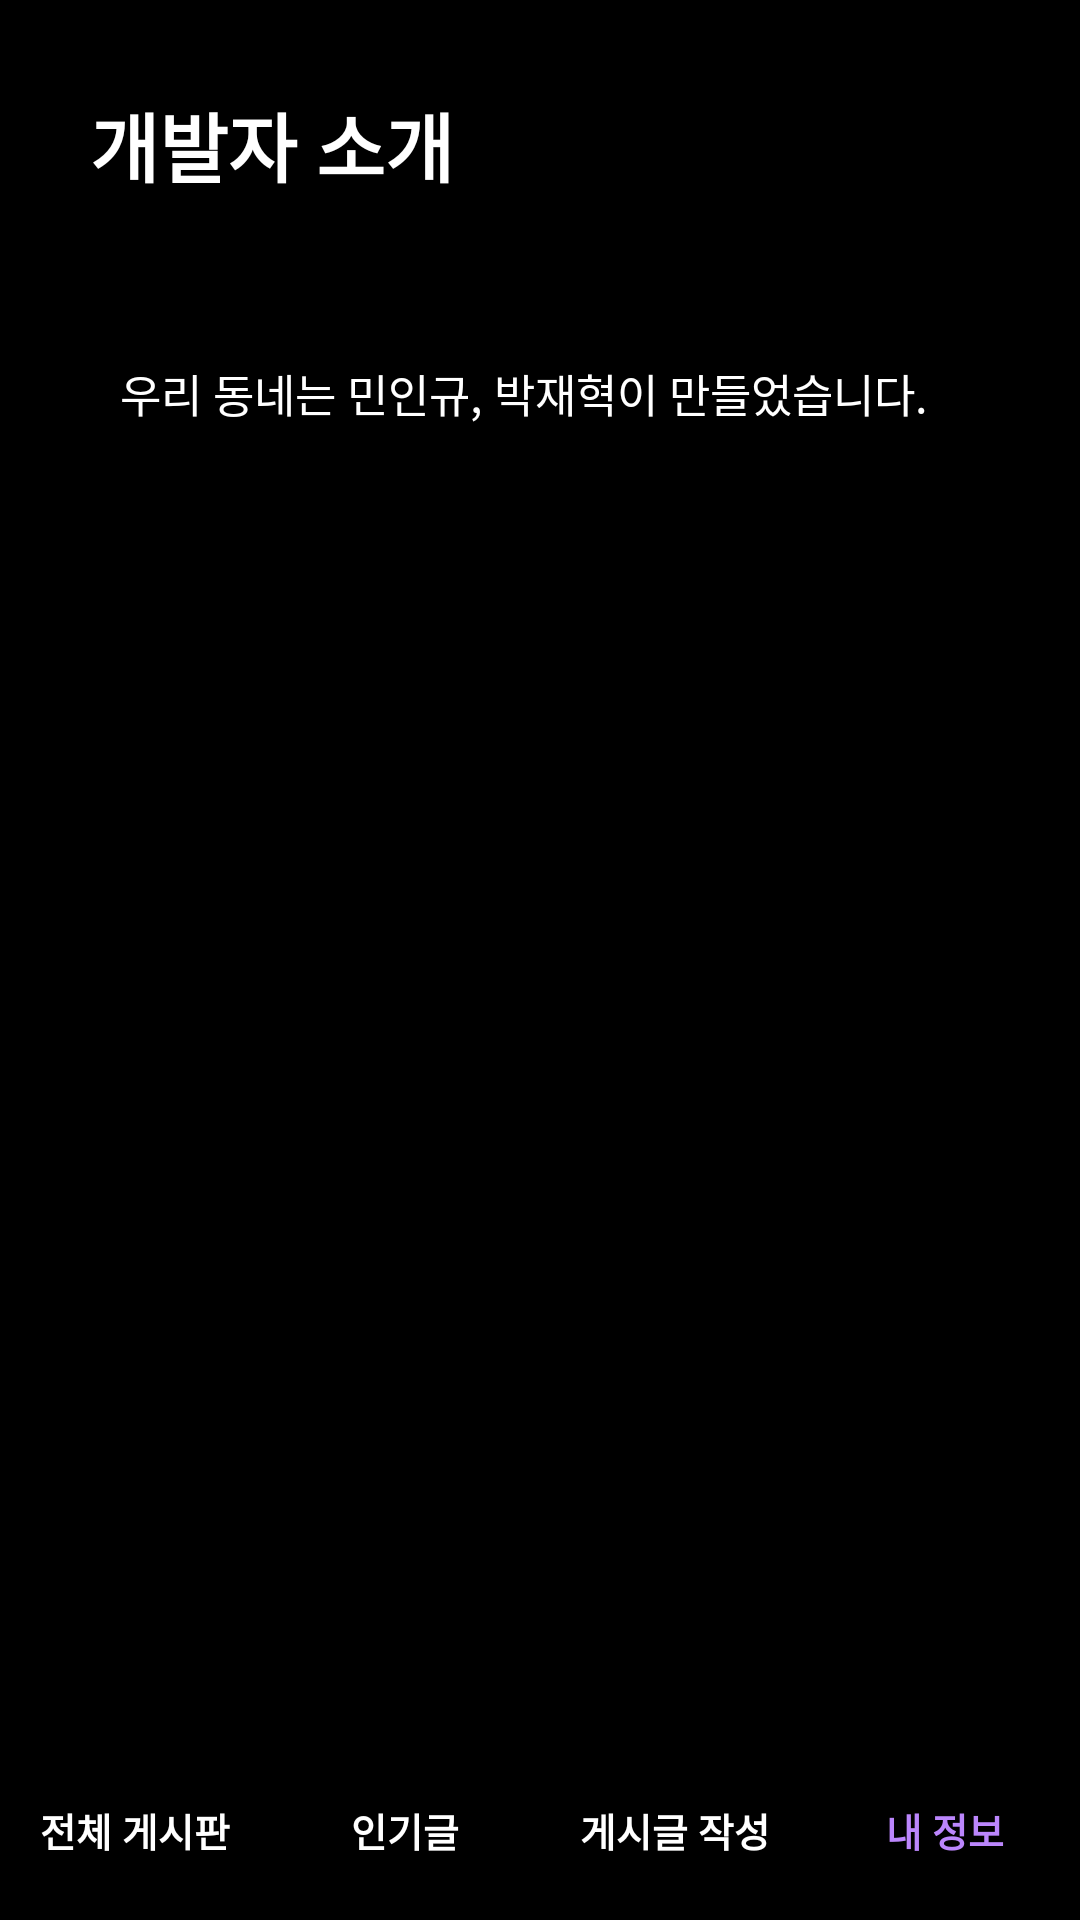

Here is an Android app screen rendered from its layout file. Give the layout XML and the strings, colors and styles it references.
<!-- AndroidManifest.xml: application theme Theme.LocalCommunity -->
<!-- res/layout/activity_developer.xml -->
<?xml version="1.0" encoding="utf-8"?>
<androidx.constraintlayout.widget.ConstraintLayout xmlns:android="http://schemas.android.com/apk/res/android"
    xmlns:app="http://schemas.android.com/apk/res-auto"
    xmlns:tools="http://schemas.android.com/tools"
    android:layout_width="match_parent"
    android:layout_height="match_parent"
    tools:context=".my_page"
    android:background="@color/black">

    <TextView
        android:id="@+id/my_page_title"
        android:layout_width="wrap_content"
        android:layout_height="wrap_content"
        android:text="개발자 소개"
        android:textSize="25dp"
        android:textStyle="bold"
        app:layout_constraintLeft_toLeftOf="parent"
        app:layout_constraintTop_toTopOf="parent"
        android:layout_margin="30dp"
        android:textColor="@color/white" />

    <LinearLayout
        android:id="@+id/policy_linearLayout"
        android:layout_width="match_parent"
        android:layout_height="match_parent"
        android:layout_marginTop="100dp"
        android:orientation="vertical"
        app:layout_constraintTop_toTopOf="parent"
        android:padding="20dp" >

        <TextView
            android:layout_width="match_parent"
            android:layout_height="wrap_content"
            android:layout_gravity="center"
            android:layout_marginLeft="20dp"
            android:layout_marginRight="20dp"
            android:text="우리 동네는 민인규, 박재혁이 만들었습니다."
            android:textColor="@color/white"
            android:textSize="15sp" />

    </LinearLayout>

    <Button
        android:id="@+id/main_page_button3"
        android:layout_width="0dp"
        android:layout_height="60dp"

        app:layout_constraintBottom_toBottomOf="parent"
        app:layout_constraintLeft_toLeftOf="parent"

        app:layout_constraintRight_toLeftOf="@+id/popular_page_button3"
        android:text="전체 게시판"
        android:textSize="13dp"


        android:backgroundTint="#FFFFFF"
        android:textColor="@color/white"


        style="?android:attr/borderlessButtonStyle"
        android:textStyle="bold"
        />
    <Button
        android:id="@+id/popular_page_button3"
        android:layout_width="0dp"
        android:layout_height="60dp"

        app:layout_constraintBottom_toBottomOf="parent"
        app:layout_constraintLeft_toRightOf="@+id/main_page_button3"

        app:layout_constraintRight_toLeftOf="@+id/report_page_button3"
        android:text="인기글"
        android:textSize="13dp"

        android:backgroundTint="#FFFFFF"
        android:textColor="@color/white"

        style="?android:attr/borderlessButtonStyle"
        android:textStyle="bold"
        />

    <Button
        android:id="@+id/report_page_button3"
        android:layout_width="0dp"
        android:layout_height="60dp"

        app:layout_constraintBottom_toBottomOf="parent"
        app:layout_constraintLeft_toRightOf="@+id/popular_page_button3"
        app:layout_constraintRight_toLeftOf="@+id/my_page_button3"
        android:text="게시글 작성"
        android:textSize="13dp"

        android:backgroundTint="#FFFFFF"
        android:textColor="@color/white"

        style="?android:attr/borderlessButtonStyle"
        android:textStyle="bold"
        />
    <Button
        android:id="@+id/my_page_button3"
        android:layout_width="0dp"
        android:layout_height="60dp"

        app:layout_constraintBottom_toBottomOf="parent"
        app:layout_constraintLeft_toRightOf="@+id/report_page_button3"
        app:layout_constraintRight_toRightOf="parent"
        android:text="내 정보"
        android:textSize="13dp"

        android:backgroundTint="#FFFFFF"
        android:textColor="@color/purple_200"

        style="?android:attr/borderlessButtonStyle"
        android:textStyle="bold"
        />

</androidx.constraintlayout.widget.ConstraintLayout>
<!-- resources referenced by this layout -->
<resources>
  <color name="black">#FF000000</color>
  <color name="purple_200">#FFBB86FC</color>
  <color name="white">#FFFFFFFF</color>
  <style name="Theme.LocalCommunity" parent="Theme.AppCompat.Light.DarkActionBar">
          
          <item name="colorPrimary">@color/purple_500</item>
          <item name="colorPrimaryVariant">@color/purple_700</item>
          <item name="colorOnPrimary">@color/white</item>
          
          <item name="colorSecondary">@color/teal_200</item>
          <item name="colorSecondaryVariant">@color/teal_700</item>
          <item name="colorOnSecondary">@color/black</item>
          
          <item name="android:statusBarColor" tools:targetApi="l">?attr/colorPrimaryVariant</item>
  
          
          
  
      </style>
  <color name="purple_500">#FF6200EE</color>
  <color name="purple_700">#FF3700B3</color>
  <color name="teal_200">#FF03DAC5</color>
  <color name="teal_700">#FF018786</color>
</resources>
